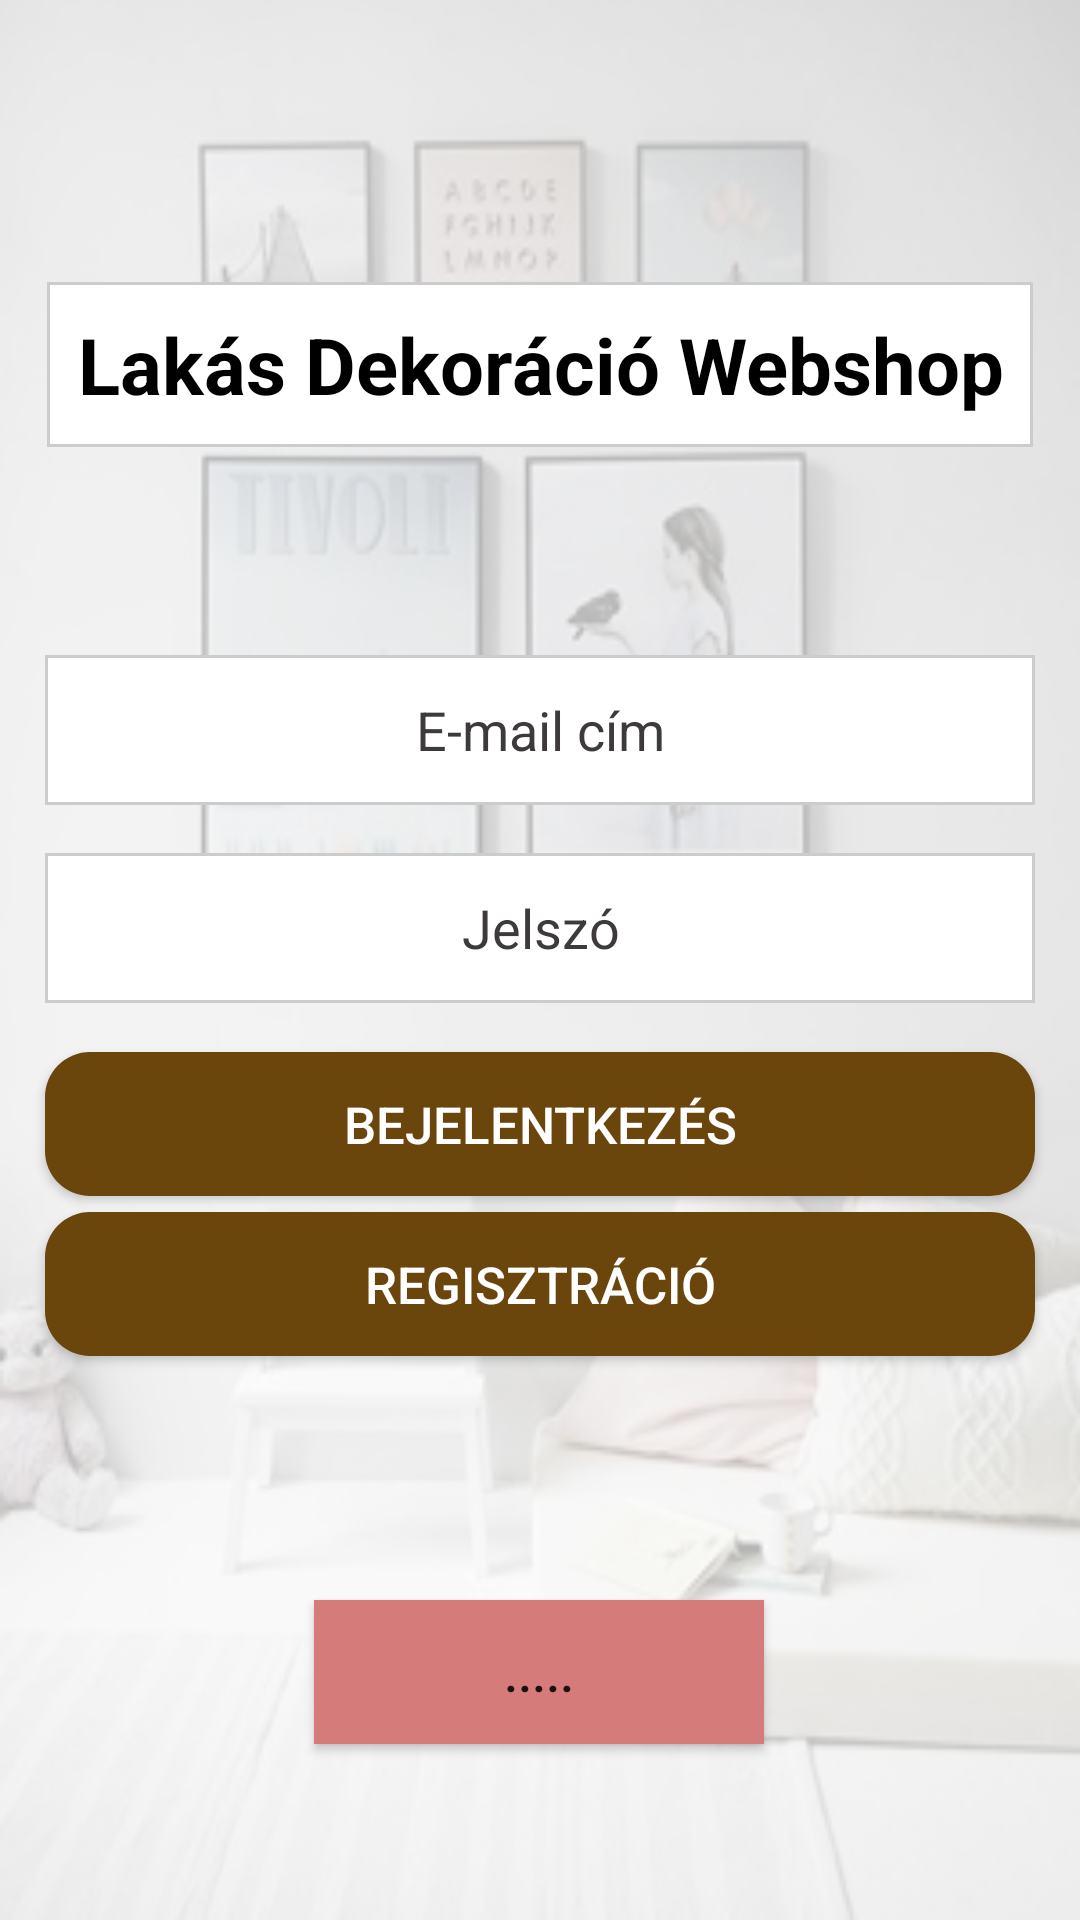

Android layout source for this screen:
<!-- AndroidManifest.xml: application theme Theme.FlatDecorationShop -->
<!-- res/layout/activity_main.xml -->
<?xml version="1.0" encoding="utf-8"?>
<ScrollView xmlns:android="http://schemas.android.com/apk/res/android"
    xmlns:app="http://schemas.android.com/apk/res-auto"
    xmlns:tools="http://schemas.android.com/tools"
    android:layout_width="match_parent"
    android:layout_height="match_parent"
    android:fillViewport="true"
    android:background="@drawable/login_background">

    <androidx.constraintlayout.widget.ConstraintLayout
        android:id="@+id/main"
        android:layout_width="match_parent"
        android:layout_height="wrap_content"
        tools:context=".MainActivity">

        <ImageView
            android:layout_width="match_parent"
            android:layout_height="match_parent"/>

        <TextView
            android:id="@+id/textView_MainTitle"
            android:layout_width="wrap_content"
            android:layout_height="wrap_content"
            android:padding="10dp"
            android:layout_marginTop="20dp"
            android:text="@string/mainTitle"
            android:background="@drawable/edittext_background"
            android:textColor="@color/black"
            android:textAlignment="center"
            android:textSize="26sp"
            android:textStyle="bold"
            app:layout_constraintBottom_toBottomOf="parent"
            app:layout_constraintEnd_toEndOf="parent"
            app:layout_constraintStart_toStartOf="parent"
            app:layout_constraintTop_toTopOf="parent"
            app:layout_constraintVertical_bias="0.131"
            app:layout_constraintHorizontal_bias="0.5" />

        <EditText
            android:id="@+id/editText_Email"
            android:layout_width="match_parent"
            android:layout_height="50dp"
            android:layout_marginLeft="@dimen/margin15"
            android:layout_marginRight="@dimen/margin15"
            android:background="@drawable/edittext_background"
            android:ems="12"
            android:gravity="center"
            android:hint="@string/email"
            android:inputType="textEmailAddress"
            android:textColorHint="#3E3A3A"
            app:layout_constraintBottom_toBottomOf="parent"
            app:layout_constraintEnd_toEndOf="parent"
            app:layout_constraintHorizontal_bias="1.0"
            app:layout_constraintStart_toStartOf="parent"
            app:layout_constraintTop_toTopOf="parent"
            app:layout_constraintVertical_bias="0.37" />

        <EditText
            android:id="@+id/editText_Password"
            android:layout_width="match_parent"
            android:layout_height="50dp"
            android:layout_marginLeft="@dimen/margin15"
            android:layout_marginRight="@dimen/margin15"
            android:background="@drawable/edittext_background"
            android:ems="12"
            android:gravity="center"
            android:hint="@string/password"
            android:inputType="textPassword"
            android:textColorHint="#3E3A3A"
            app:layout_constraintBottom_toBottomOf="parent"
            app:layout_constraintEnd_toEndOf="parent"
            app:layout_constraintHorizontal_bias="0.157"
            app:layout_constraintStart_toStartOf="parent"
            app:layout_constraintTop_toBottomOf="@+id/editText_Email"
            app:layout_constraintVertical_bias="0.05" />

        <Button
            android:id="@+id/button_Login"
            android:layout_width="0dp"
            android:layout_height="wrap_content"
            android:layout_marginLeft="@dimen/margin15"
            android:layout_marginRight="@dimen/margin15"
            android:background="@drawable/button_background"
            android:textColor="@color/white"
            android:onClick="login"
            android:text="@string/login"
            android:textSize="17dp"
            app:layout_constraintBottom_toBottomOf="parent"
            app:layout_constraintEnd_toEndOf="parent"
            app:layout_constraintHorizontal_bias="0.517"
            app:layout_constraintStart_toStartOf="parent"
            app:layout_constraintTop_toBottomOf="@+id/editText_Password"
            app:layout_constraintVertical_bias="0.063" />

        <Button
            android:id="@+id/button_Registration"
            android:layout_width="0dp"
            android:layout_height="wrap_content"
            android:layout_marginLeft="@dimen/margin15"
            android:layout_marginRight="@dimen/margin15"
            android:background="@drawable/button_background"
            android:textColor="@color/white"
            android:onClick="registration"
            android:text="@string/registartion"
            android:textSize="17dp"
            app:layout_constraintBottom_toBottomOf="parent"
            app:layout_constraintEnd_toEndOf="parent"
            app:layout_constraintHorizontal_bias="0.965"
            app:layout_constraintStart_toStartOf="parent"
            app:layout_constraintTop_toBottomOf="@+id/button_Login"
            app:layout_constraintVertical_bias="0.028" />

        <Button
            android:id="@+id/button_Exit"
            android:layout_width="150dp"
            android:layout_height="wrap_content"
            android:background="#D57B79"
            android:onClick="exit"
            android:text="....."
            android:textSize="17dp"
            app:layout_constraintBottom_toBottomOf="parent"
            app:layout_constraintEnd_toEndOf="parent"
            app:layout_constraintHorizontal_bias="0.498"
            app:layout_constraintStart_toStartOf="parent"
            app:layout_constraintTop_toBottomOf="@+id/button_Registration"
            app:layout_constraintVertical_bias="0.582" />

    </androidx.constraintlayout.widget.ConstraintLayout>
</ScrollView>
<!-- resources referenced by this layout -->
<resources>
  <color name="black">#FF000000</color>
  <color name="white">#FFFFFFFF</color>
  <dimen name="margin15">15dp</dimen>
  <!-- drawable button_background (drawable) -->
  <?xml version="1.0" encoding="utf-8"?>
  <shape xmlns:android="http://schemas.android.com/apk/res/android"
      android:shape="rectangle">
  
      <solid android:color="#6B460C" />
      <corners android:radius="15dp" />
  
  </shape>
  <!-- drawable edittext_background (drawable) -->
  <layer-list xmlns:android="http://schemas.android.com/apk/res/android">
  
          <item>
              <shape android:shape="rectangle">
                  <solid android:color="@android:color/white" />
                  <stroke
                      android:width="1dp"
                      android:color="#CCCCCC" />
              </shape>
          </item>
      </layer-list>
  <!-- drawable login_background (drawable) -->
  <layer-list xmlns:android="http://schemas.android.com/apk/res/android">
      <item android:drawable="@drawable/background" />
  
      <item>
          <shape android:shape="rectangle">
              <solid android:color="#B4FFFFFF" />
          </shape>
      </item>
  </layer-list>
  <string name="email">E-mail cím</string>
  <string name="login">Bejelentkezés</string>
  <string name="mainTitle">Lakás Dekoráció Webshop</string>
  <string name="password">Jelszó</string>
  <string name="registartion">Regisztráció</string>
  <style name="Theme.FlatDecorationShop" parent="Base.Theme.FlatDecorationShop" />
  <!-- drawable background: png bitmap (drawable, 33588 bytes) -->
  <style name="Base.Theme.FlatDecorationShop" parent="Theme.AppCompat.Light.NoActionBar">
          
          
      </style>
</resources>
